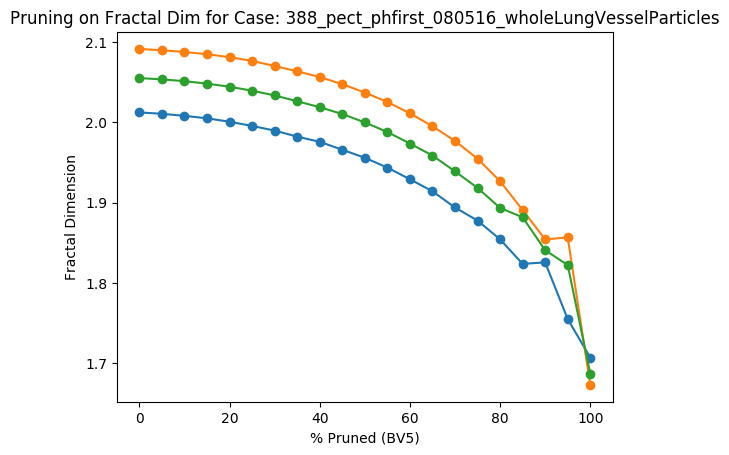

The table this chart was drawn from, first rows:
Percent Threshold (BV5), Fractal Dimension
0, 2.055
5, 2.054
10, 2.051
15, 2.048
20, 2.044
25, 2.04
30, 2.034
35, 2.026
40, 2.019
45, 2.01
50, 2
55, 1.988
60, 1.974
65, 1.959
70, 1.939
75, 1.918
80, 1.893
85, 1.882
90, 1.841
95, 1.822
100, 1.687
